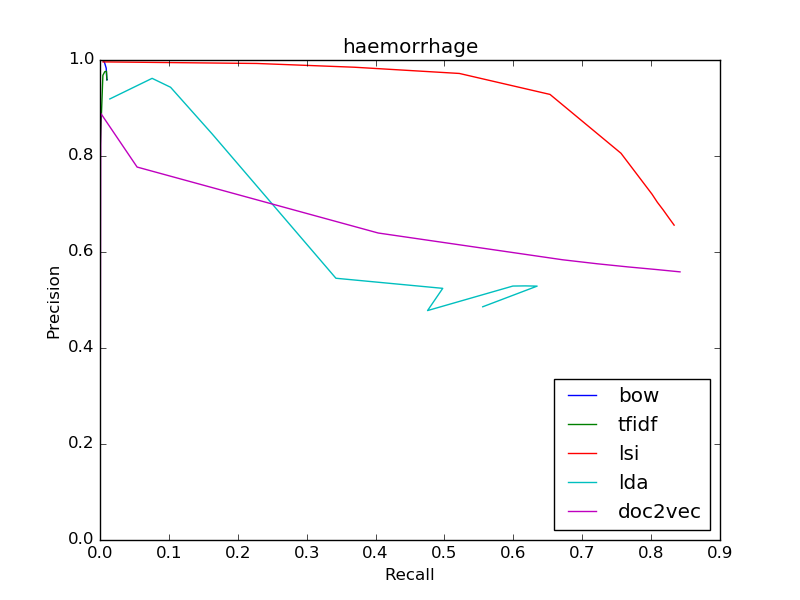

The data file committed next to this chart (first rows):
bow
0.9586, 0.01
0.9586, 0.01
0.9584, 0.009949
0.983, 0.008999
0.9948, 0.006581
1.0, 0.003869
1.0, 3.454649094018275e-05
0, 0.0
0, 0.0
0, 0.0
0, 0.0
tfidf
0.9586, 0.01
0.9586, 0.01
0.96, 0.009949
0.9765, 0.009345
0.9756, 0.006892
0.968, 0.00418
0.8182, 0.0003109
1.0, 1.7273245470091375e-05
0, 0.0
0, 0.0
0, 0.0
lsi
0.656, 0.8334
0.656, 0.8334
0.6714, 0.8256
0.6874, 0.8176
0.7036, 0.8091
0.7204, 0.8013
0.8057, 0.7563
0.9283, 0.6532
0.972, 0.5217
0.9849, 0.3693
0.9928, 0.2277
lda
0.4859, 0.5556
0.4859, 0.5556
0.5289, 0.6345
0.5294, 0.6172
0.529, 0.5993
0.478, 0.4755
0.5243, 0.4975
0.5453, 0.3425
0.846, 0.1628
0.9432, 0.1024
0.9618, 0.07564
doc2vec
0.5586, 0.842
0.5586, 0.842
0.5636, 0.8068
0.569, 0.7662
0.5755, 0.7216
0.5838, 0.6715
0.6396, 0.4038
0.777, 0.05386
0.8889, 0.001105
0, 0.0
0, 0.0
